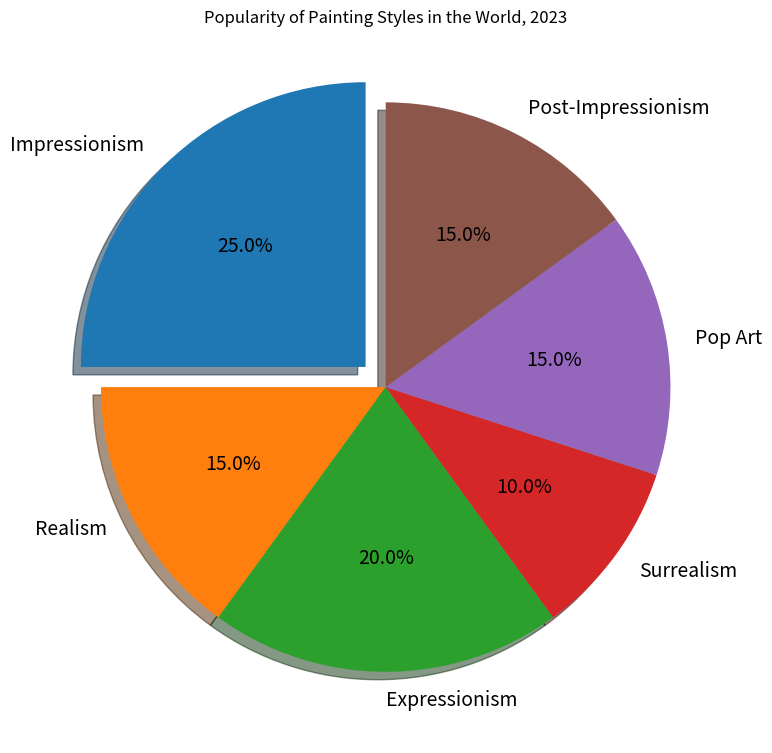

Write the Python code that produced this figure. (Note: this script raises an exception after producing the figure.)

import matplotlib.pyplot as plt

plt.figure(figsize=(8,8))
labels = 'Impressionism', 'Realism', 'Expressionism', 'Surrealism', 'Pop Art', 'Post-Impressionism'
sizes = [25, 15, 20, 10, 15, 15]
explode = (0.1, 0, 0, 0, 0, 0)  # only "explode" the 1st slice

plt.pie(sizes, explode=explode, labels=labels, autopct='%1.1f%%', shadow=True, startangle=90, textprops={'fontsize':14, 'color':'black'})
plt.title("Popularity of Painting Styles in the World, 2023")
plt.tight_layout()
plt.savefig('pie chart/png/48.png')
plt.clf()
